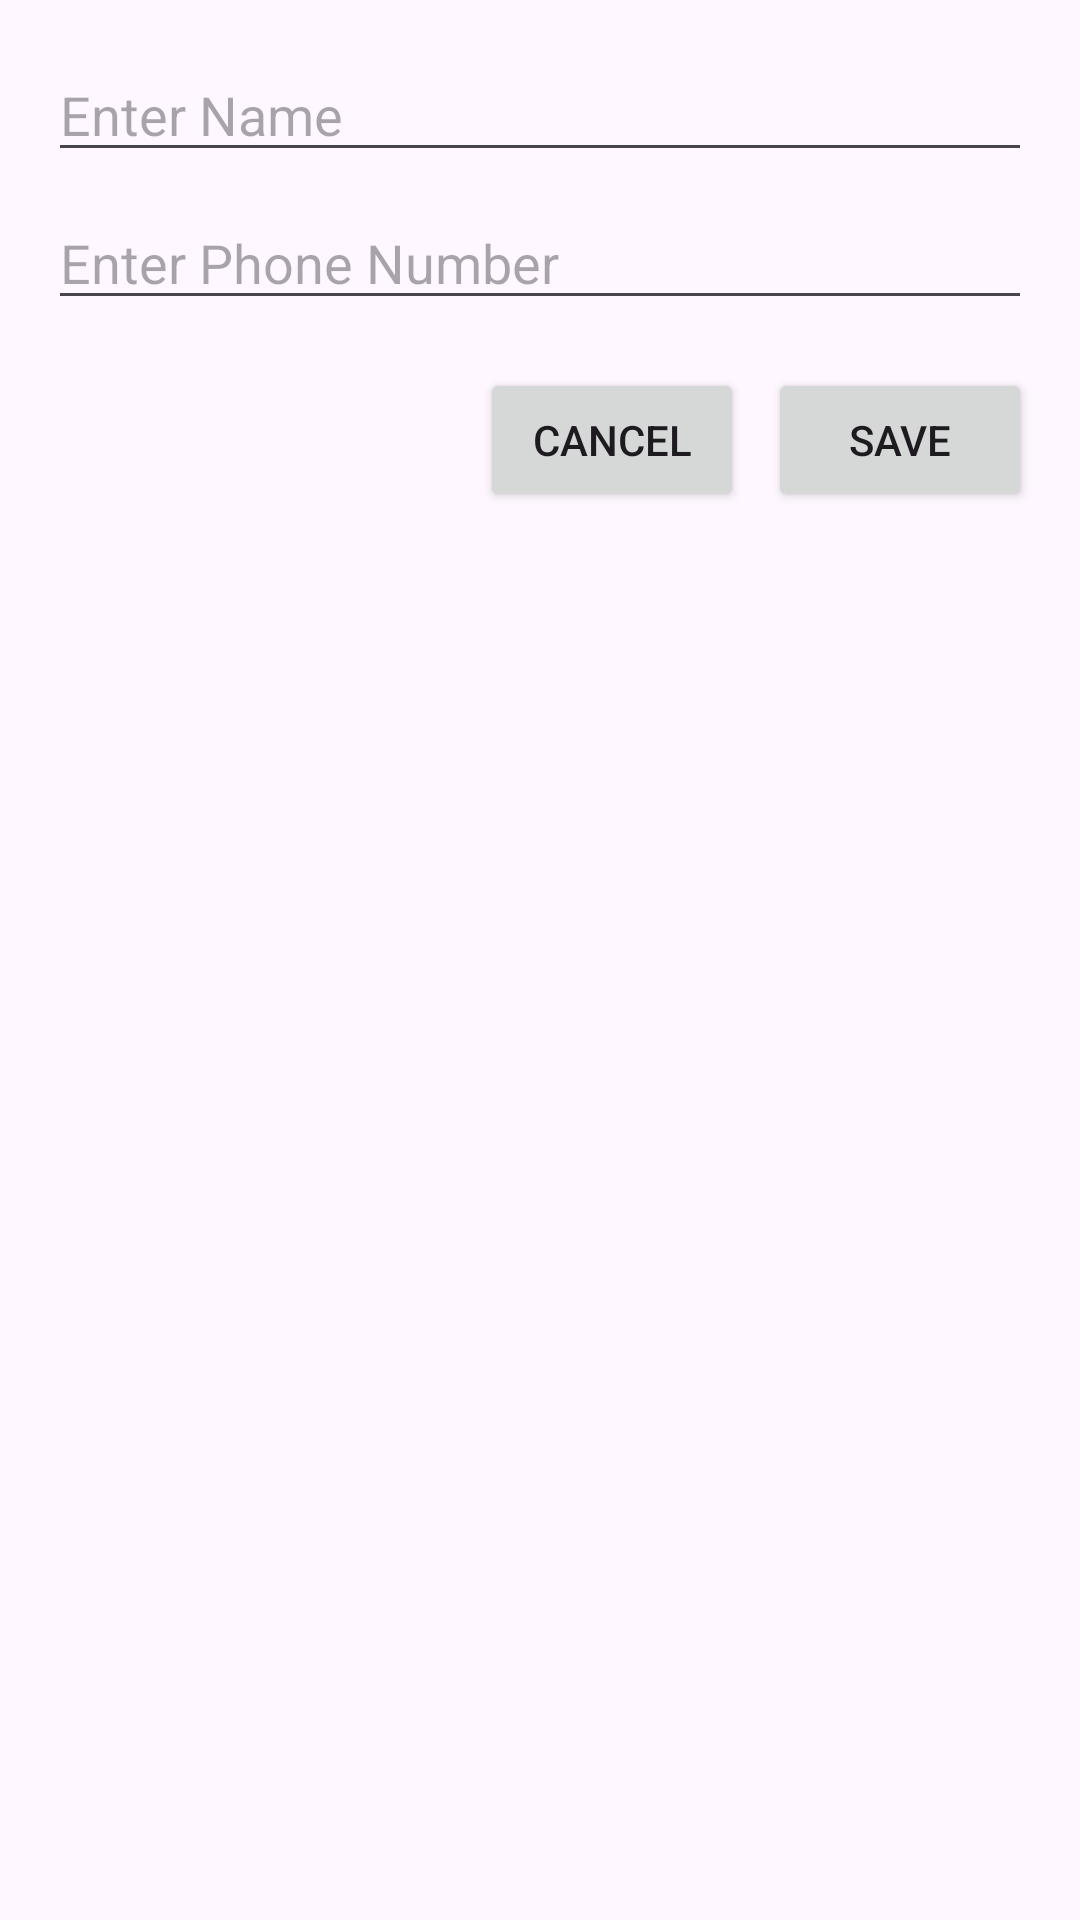

Write the Android layout XML for this screen, with the resource values it uses.
<!-- AndroidManifest.xml: application theme Theme.NUMAD25Sp_EdwardBurke -->
<!-- res/layout/dialog_add_contact.xml -->
<?xml version="1.0" encoding="utf-8"?>
<LinearLayout xmlns:android="http://schemas.android.com/apk/res/android"
    android:layout_width="match_parent"
    android:layout_height="wrap_content"
    android:orientation="vertical"
    android:padding="16dp">

    <EditText
        android:id="@+id/edit_name"
        android:layout_width="match_parent"
        android:layout_height="wrap_content"
        android:hint="Enter Name"
        android:inputType="textPersonName"/>

    <EditText
        android:id="@+id/edit_phone"
        android:layout_width="match_parent"
        android:layout_height="wrap_content"
        android:hint="Enter Phone Number"
        android:inputType="phone"
        android:layout_marginTop="8dp"/>

    <LinearLayout
        android:layout_width="match_parent"
        android:layout_height="wrap_content"
        android:orientation="horizontal"
        android:layout_marginTop="16dp"
        android:gravity="end">

        <Button
            android:id="@+id/btn_cancel"
            android:layout_width="wrap_content"
            android:layout_height="wrap_content"
            android:text="Cancel"/>

        <Button
            android:id="@+id/btn_save"
            android:layout_width="wrap_content"
            android:layout_height="wrap_content"
            android:text="Save"
            android:layout_marginStart="8dp"/>
    </LinearLayout>

</LinearLayout>
<!-- resources referenced by this layout -->
<resources>
  <style name="Theme.NUMAD25Sp_EdwardBurke" parent="Base.Theme.NUMAD25Sp_EdwardBurke" />
  <style name="Base.Theme.NUMAD25Sp_EdwardBurke" parent="Theme.Material3.DayNight.NoActionBar">
          
          
      </style>
</resources>
